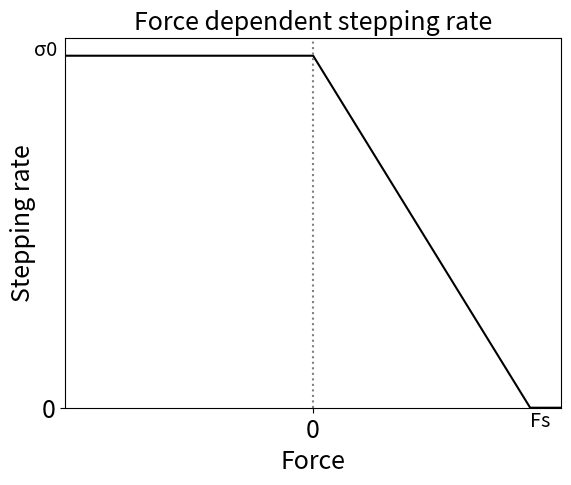
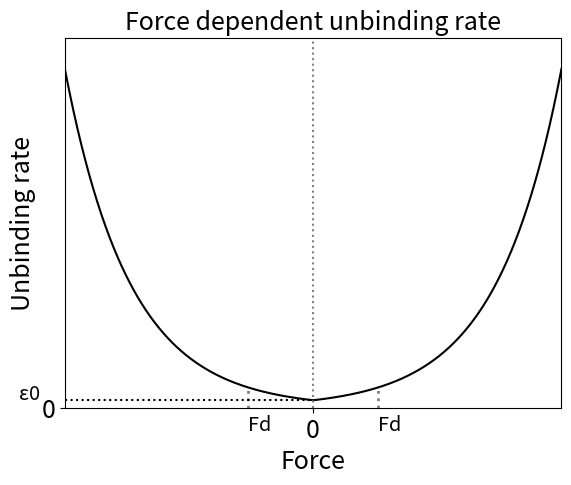

These figures' Python source, in order:
import numpy as np
import matplotlib.pyplot as plt

f = np.arange(-8, 8.1, 0.01)

epsilon_0 = 0.66
f_d = 2.1
epsilon = epsilon_0 * (np.e**(abs(f)/f_d))

def step(f_s, alfa_0, f_current):

    alfa_list = []
    for f in f_current:
        if f < 0:
            alfa = alfa_0
        elif f > f_s:
            alfa = 0
        else:
            alfa = alfa_0 * (1 - (f / f_s))
        alfa_list.append(alfa)

    return alfa_list

plt.figure()
plt.plot(f, step(f_current=f, f_s=7, alfa_0=92.5), color='black')
plt.title('Force dependent stepping rate', fontsize=18)
plt.xlabel('Force', fontsize=18)
plt.ylabel('Stepping rate', fontsize=18)
plt.xticks([0], fontsize=18)
plt.yticks([0], fontsize=18)
plt.ylim(ymin=0)
plt.xlim(xmin=-8)
plt.xlim(xmax=8)
plt.axvline(x=0, color='gray', ls=':')
plt.text(7, -5, 'Fs', fontsize='x-large')
plt.text(-9, 92.5, '\u03C30', fontsize='x-large')
#plt.tight_layout()
plt.savefig('figure_1.png', format='png', dpi=300, bbox_inches='tight')
plt.show()


plt.figure()
plt.plot(f, epsilon, color='black')
plt.title('Force dependent unbinding rate', fontsize=18)
plt.xlabel('Force', fontsize=18)
plt.ylabel('Unbinding rate', fontsize=18)
plt.xticks([0], fontsize=18)
plt.axvline(x=0, color='gray', ls=':')
plt.vlines(x=[-2.1, 2.1], ymin=[0, 0], ymax=[1.79, 1.79], lw=2, colors='gray', ls=':')
plt.text(f_d, -2, 'Fd', fontsize='x-large')
plt.text(-1*f_d, -2, 'Fd', fontsize='x-large')
plt.yticks([0], fontsize=18)
plt.ylim(ymin=0)
plt.xlim(xmin=-8)
plt.xlim(xmax=8)
plt.hlines(y=0.66, xmin=-8, xmax=0, color='black', linestyle=':')
plt.text(-9.5, 0.66, '\u03B50', fontsize='x-large')
plt.savefig('figure_2.png', format='png', dpi=300, bbox_inches='tight')
plt.show()

